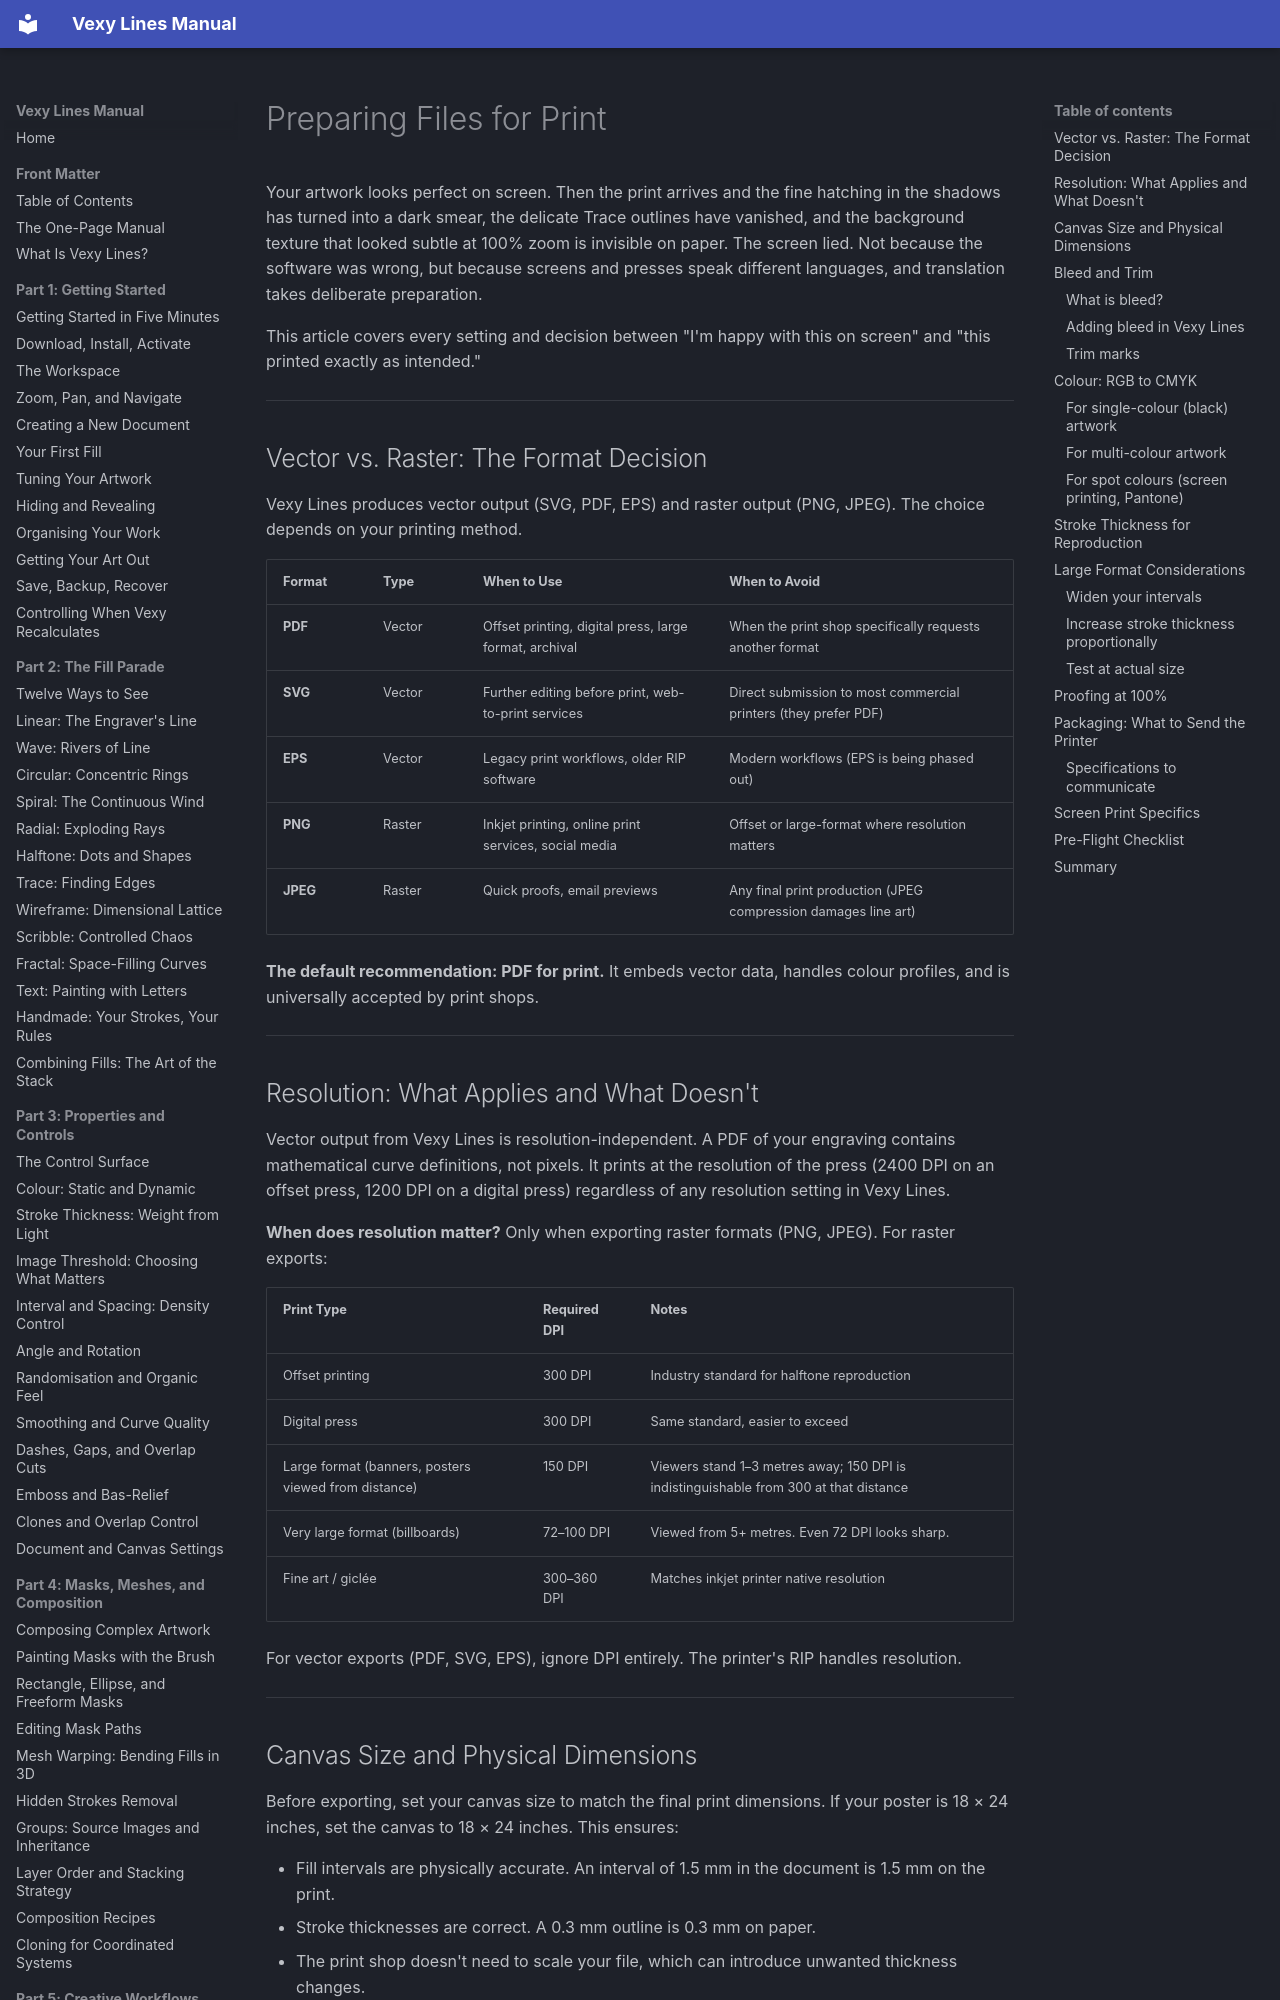

repository: vexyart/vexy-lines · page: 511-print-preparation/index.html · generator: mkdocs

# Preparing Files for Print

Your artwork looks perfect on screen. Then the print arrives and the fine hatching in the shadows has turned into a dark smear, the delicate Trace outlines have vanished, and the background texture that looked subtle at 100% zoom is invisible on paper. The screen lied. Not because the software was wrong, but because screens and presses speak different languages, and translation takes deliberate preparation.

This article covers every setting and decision between "I'm happy with this on screen" and "this printed exactly as intended."

---

## Vector vs. Raster: The Format Decision

Vexy Lines produces vector output (SVG, PDF, EPS) and raster output (PNG, JPEG). The choice depends on your printing method.

| Format | Type | When to Use | When to Avoid |
|--------|------|-------------|---------------|
| **PDF** | Vector | Offset printing, digital press, large format, archival | When the print shop specifically requests another format |
| **SVG** | Vector | Further editing before print, web-to-print services | Direct submission to most commercial printers (they prefer PDF) |
| **EPS** | Vector | Legacy print workflows, older RIP software | Modern workflows (EPS is being phased out) |
| **PNG** | Raster | Inkjet printing, online print services, social media | Offset or large-format where resolution matters |
| **JPEG** | Raster | Quick proofs, email previews | Any final print production (JPEG compression damages line art) |

**The default recommendation: PDF for print.** It embeds vector data, handles colour profiles, and is universally accepted by print shops.

---

## Resolution: What Applies and What Doesn't

Vector output from Vexy Lines is resolution-independent. A PDF of your engraving contains mathematical curve definitions, not pixels. It prints at the resolution of the press (2400 DPI on an offset press, 1200 DPI on a digital press) regardless of any resolution setting in Vexy Lines.

**When does resolution matter?** Only when exporting raster formats (PNG, JPEG). For raster exports:

| Print Type | Required DPI | Notes |
|------------|-------------|-------|
| Offset printing | 300 DPI | Industry standard for halftone reproduction |
| Digital press | 300 DPI | Same standard, easier to exceed |
| Large format (banners, posters viewed from distance) | 150 DPI | Viewers stand 1–3 metres away; 150 DPI is indistinguishable from 300 at that distance |
| Very large format (billboards) | 72–100 DPI | Viewed from 5+ metres. Even 72 DPI looks sharp. |
| Fine art / giclée | 300–360 DPI | Matches inkjet printer native resolution |

For vector exports (PDF, SVG, EPS), ignore DPI entirely. The printer's RIP handles resolution.

---
